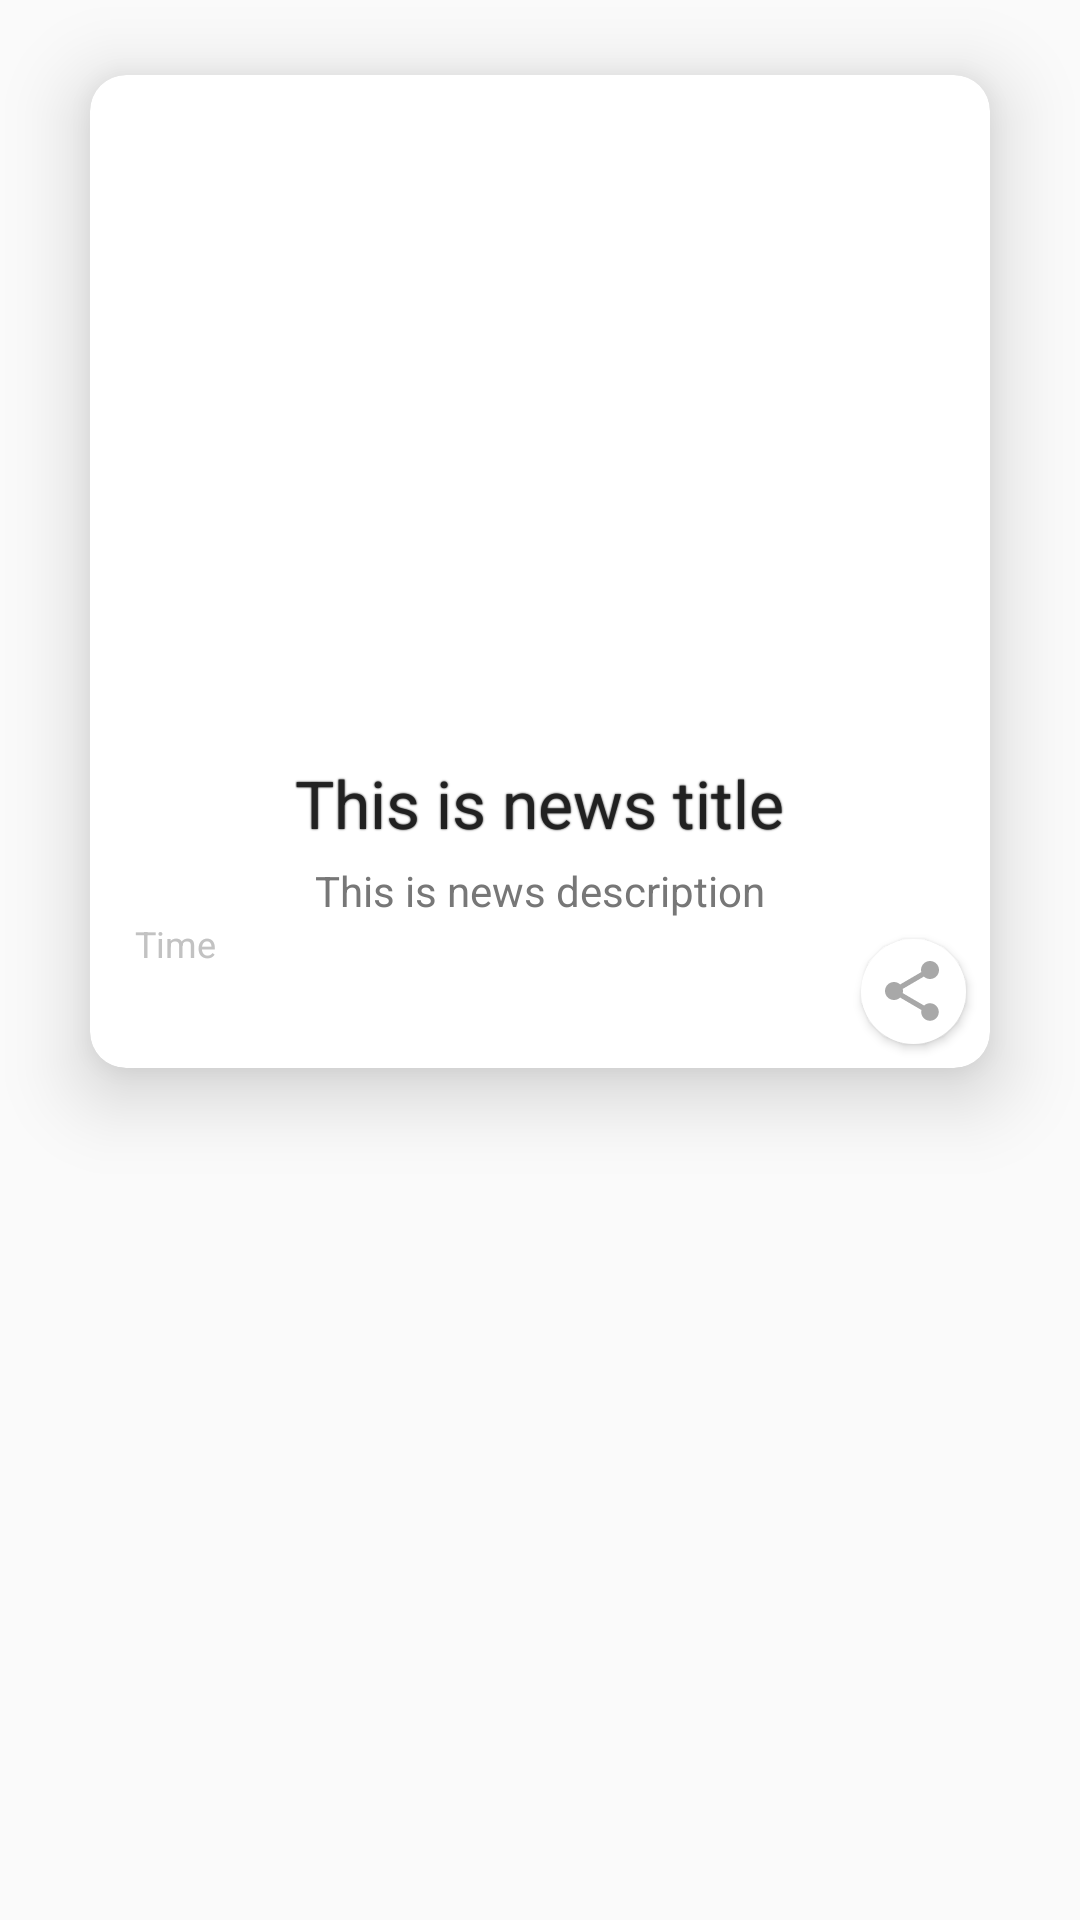

The Android layout XML behind this screen, and the referenced resources:
<!-- AndroidManifest.xml: application theme AppTheme -->
<!-- res/layout/horizontal_recycler_cont.xml -->
<?xml version="1.0" encoding="utf-8"?>
<RelativeLayout xmlns:android="http://schemas.android.com/apk/res/android"
    android:layout_width="match_parent"
    android:layout_height="wrap_content">

    <android.support.v7.widget.CardView xmlns:app="http://schemas.android.com/apk/res-auto"
        android:id="@+id/newsCard"
        android:layout_width="match_parent"
        android:layout_height="wrap_content"
        android:layout_marginTop="25dp"
        android:layout_marginBottom="20dp"
        android:layout_marginStart="30dp"
        android:layout_marginEnd="30dp"
        app:cardCornerRadius="12dp"
        app:cardElevation="15dp"
        app:cardPreventCornerOverlap="true">

        <Button
            android:id="@+id/shareButton"
            android:elevation="18dp"
            android:layout_gravity="bottom|end"
            android:layout_margin="8dp"
            android:paddingStart="5dp"
            android:paddingEnd="1dp"
            android:drawableStart="@drawable/ic_share_black_24dp"
            android:background="@drawable/card_main_bg"
            android:layout_width="35dp"
            android:layout_height="35dp" />

        <RelativeLayout
            android:layout_width="match_parent"
            android:layout_height="wrap_content"
            android:background="#00000000"
            android:baselineAligned="false">

            <LinearLayout
                android:id="@+id/imageContainer"
                android:layout_width="match_parent"
                android:layout_height="wrap_content"
                android:gravity="center"
                android:orientation="vertical">

                <ImageView
                    android:id="@+id/galleryImage"
                    android:layout_width="match_parent"
                    android:layout_height="200dp"
                    android:scaleType="centerCrop" />
            </LinearLayout>

            <LinearLayout
                android:layout_margin="5dp"
                android:layout_width="match_parent"
                android:layout_height="121dp"
                android:layout_below="@+id/imageContainer"
                android:layout_marginTop="20dp"
                android:layout_gravity="center"
                android:padding="10dp"
                android:gravity="center"
                android:orientation="vertical">

                <TextView
                    android:id="@+id/title"
                    android:layout_width="wrap_content"
                    android:layout_height="wrap_content"
                    android:layout_marginBottom="5dp"
                    android:ellipsize="end"
                    android:fontFamily="sans-serif"
                    android:gravity="center"
                    android:maxLines="2"
                    android:scrollHorizontally="true"
                    android:shadowColor="#000"
                    android:shadowRadius="1.0"
                    android:text="This is news title"
                    android:textColor="#212121"
                    android:textSize="22sp"
                    android:textStyle="normal" />

                <TextView
                    android:id="@+id/sdetails"
                    android:layout_width="wrap_content"
                    android:layout_height="wrap_content"
                    android:ellipsize="end"
                    android:gravity="center"
                    android:maxLines="2"
                    android:minLines="1"
                    android:scrollHorizontally="true"
                    android:text="This is news description"
                    android:textColor="#777777"
                    android:textSize="14sp" />

                <TextView
                    android:layout_gravity="start|bottom"
                    android:id="@+id/time"
                    android:layout_width="wrap_content"
                    android:layout_height="wrap_content"
                    android:gravity="center"
                    android:text="Time"
                    android:layout_marginBottom="5dp"
                    android:textColor="#c2c2c2"
                    android:textSize="12sp" />

            </LinearLayout>

        </RelativeLayout>
    </android.support.v7.widget.CardView>

</RelativeLayout>
<!-- resources referenced by this layout -->
<resources>
  <!-- drawable card_main_bg (drawable) -->
  <?xml version="1.0" encoding="utf-8"?>
  <shape xmlns:android="http://schemas.android.com/apk/res/android">
      <solid android:color="@android:color/white"/>
      <corners android:radius="120dp"/>
  
  </shape>
  <!-- drawable ic_share_black_24dp (drawable) -->
  <vector android:height="24dp" android:tint="#A8A8A8"
      android:viewportHeight="24.0" android:viewportWidth="24.0"
      android:width="24dp" xmlns:android="http://schemas.android.com/apk/res/android">
      <path android:fillColor="#FF000000" android:pathData="M18,16.08c-0.76,0 -1.44,0.3 -1.96,0.77L8.91,12.7c0.05,-0.23 0.09,-0.46 0.09,-0.7s-0.04,-0.47 -0.09,-0.7l7.05,-4.11c0.54,0.5 1.25,0.81 2.04,0.81 1.66,0 3,-1.34 3,-3s-1.34,-3 -3,-3 -3,1.34 -3,3c0,0.24 0.04,0.47 0.09,0.7L8.04,9.81C7.5,9.31 6.79,9 6,9c-1.66,0 -3,1.34 -3,3s1.34,3 3,3c0.79,0 1.5,-0.31 2.04,-0.81l7.12,4.16c-0.05,0.21 -0.08,0.43 -0.08,0.65 0,1.61 1.31,2.92 2.92,2.92 1.61,0 2.92,-1.31 2.92,-2.92s-1.31,-2.92 -2.92,-2.92z"/>
  </vector>
  <style name="AppTheme" parent="Theme.AppCompat.Light.NoActionBar">
          
          <item name="colorPrimary">@color/colorPrimary</item>
          <item name="colorPrimaryDark">@color/colorPrimaryDark</item>
          <item name="colorAccent">@color/colorAccent</item>
  
          <item name="android:windowActivityTransitions">true</item>
  
      </style>
  <color name="colorPrimary">#dae4ea</color>
  <color name="colorPrimaryDark">#8c8c8c</color>
  <color name="colorAccent">#44cbf9</color>
</resources>
